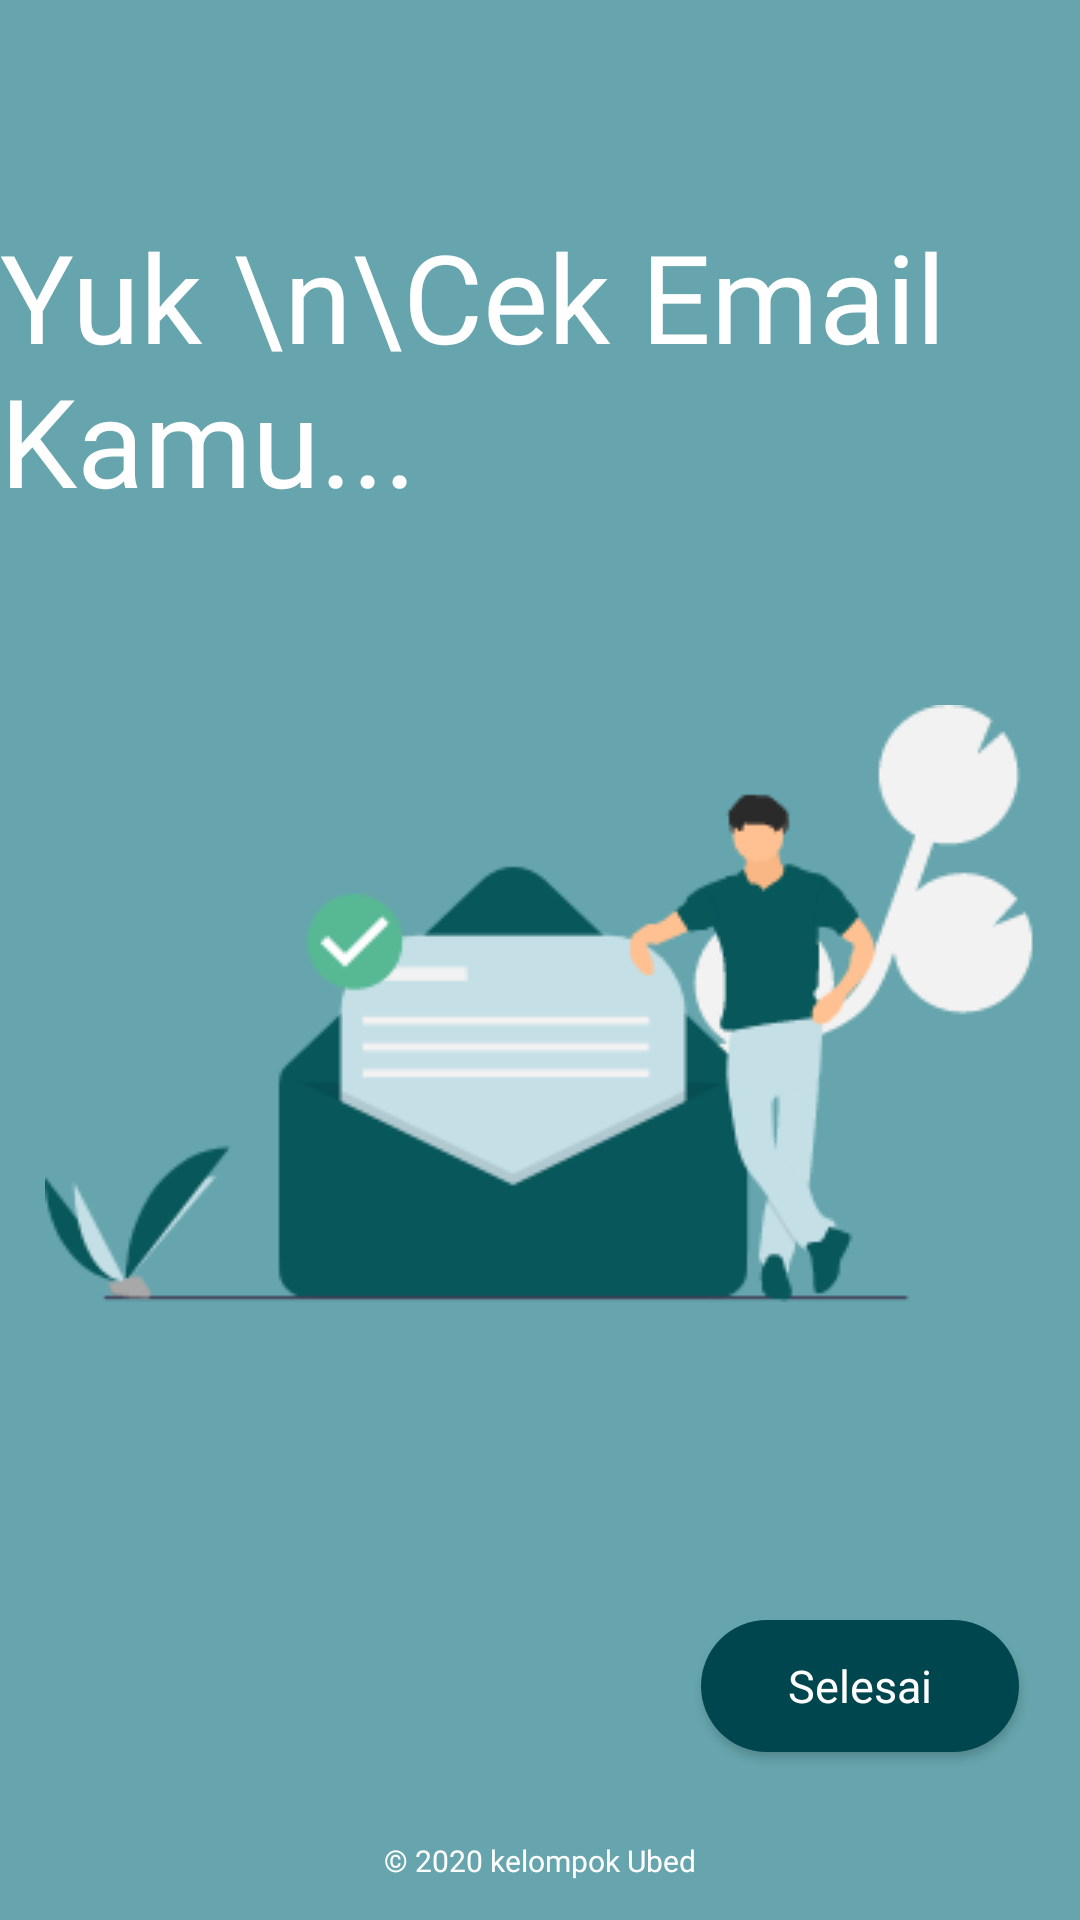

This screen was rendered from an Android layout file. Write that file and the resources it references.
<!-- AndroidManifest.xml: application theme AppTheme -->
<!-- res/layout/activity_lupa_pin2.xml -->
<?xml version="1.0" encoding="utf-8"?>
<androidx.constraintlayout.widget.ConstraintLayout xmlns:android="http://schemas.android.com/apk/res/android"
    xmlns:app="http://schemas.android.com/apk/res-auto"
    xmlns:tools="http://schemas.android.com/tools"
    android:layout_width="match_parent"
    android:layout_height="match_parent"
    android:background="@drawable/bg5"
    tools:context=".LupaPin2Activity">

    <TextView
        android:id="@+id/textViewCekEmail"
        android:layout_width="wrap_content"
        android:layout_height="wrap_content"
        android:fontFamily="@font/source_sans_pro_bold"
        android:text="Yuk \n\Cek Email Kamu..."
        android:textColor="@color/white"
        android:textSize="41sp"
        app:layout_constraintBottom_toBottomOf="parent"
        app:layout_constraintEnd_toEndOf="parent"
        app:layout_constraintStart_toStartOf="parent"
        app:layout_constraintTop_toTopOf="parent"
        app:layout_constraintVertical_bias="0.133">

    </TextView>

    <ImageView
        android:id="@+id/imageViewEmail"
        android:layout_width="wrap_content"
        android:layout_height="wrap_content"
        android:src="@drawable/email"
        app:layout_constraintBottom_toBottomOf="parent"
        app:layout_constraintEnd_toEndOf="parent"
        app:layout_constraintStart_toStartOf="parent"
        app:layout_constraintTop_toBottomOf="@+id/textViewCekEmail"
        app:layout_constraintVertical_bias="0.229"
        android:contentDescription="@string/todo">

    </ImageView>

    <Button
        android:id="@+id/buttonSelesai"
        android:layout_width="106dp"
        android:layout_height="44dp"
        android:background="@drawable/button"
        android:fontFamily="@font/source_sans_pro_semibold"
        android:text="@string/selesai"
        android:textAllCaps="false"
        android:textColor="@color/white"
        android:textSize="15sp"
        app:layout_constraintBottom_toBottomOf="parent"
        app:layout_constraintEnd_toEndOf="parent"
        app:layout_constraintHorizontal_bias="0.92"
        app:layout_constraintStart_toStartOf="parent"
        app:layout_constraintTop_toBottomOf="@+id/imageViewEmail"
        app:layout_constraintVertical_bias="0.654">

    </Button>

    <TextView
        android:id="@+id/textViewKelompokUbed"
        android:layout_width="wrap_content"
        android:layout_height="wrap_content"
        android:fontFamily="@font/source_sans_pro_semibold"
        android:text="@string/_2020_kelompok_ubed"
        android:textColor="@color/white"
        android:textSize="10sp"
        app:layout_constraintBottom_toBottomOf="parent"
        app:layout_constraintEnd_toEndOf="parent"
        app:layout_constraintStart_toStartOf="parent"
        app:layout_constraintTop_toBottomOf="@+id/buttonSelesai"
        app:layout_constraintVertical_bias="0.689"
        tools:ignore="SmallSp">

    </TextView>

</androidx.constraintlayout.widget.ConstraintLayout>
<!-- resources referenced by this layout -->
<resources>
  <color name="white">#FFFFFF</color>
  <!-- drawable bg5: png bitmap (drawable, 7841 bytes) -->
  <!-- drawable button (drawable) -->
  <?xml version="1.0" encoding="utf-8"?>
  <shape xmlns:android="http://schemas.android.com/apk/res/android">
  
      <corners android:radius="50dp"></corners>
      <solid android:color="@color/green"></solid>
  
  </shape>
  <!-- drawable email: png bitmap (drawable, 16495 bytes) -->
  <string name="_2020_kelompok_ubed">© 2020 kelompok Ubed</string>
  <string name="selesai">Selesai</string>
  <string name="todo">TODO</string>
  <style name="AppTheme" parent="Theme.AppCompat.Light.NoActionBar">
          
          <item name="colorPrimary">@color/colorPrimary</item>
          <item name="colorPrimaryDark">@color/colorPrimaryDark</item>
          <item name="colorAccent">@color/colorAccent</item>
      </style>
  <color name="green">#00464F</color>
  <color name="colorPrimary">#00464F</color>
  <color name="colorPrimaryDark">#003B46</color>
  <color name="colorAccent">#03DAC5</color>
</resources>
